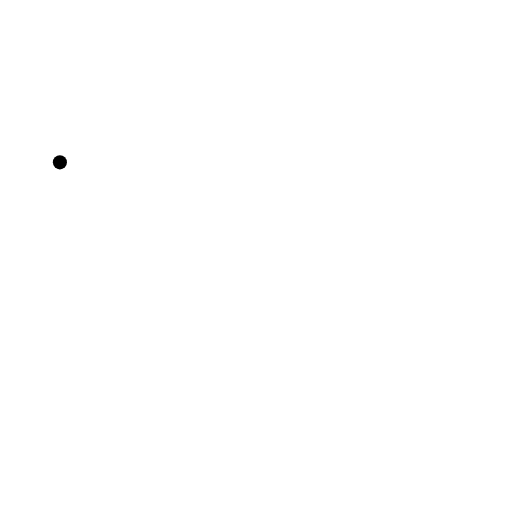
t = 0.00 s
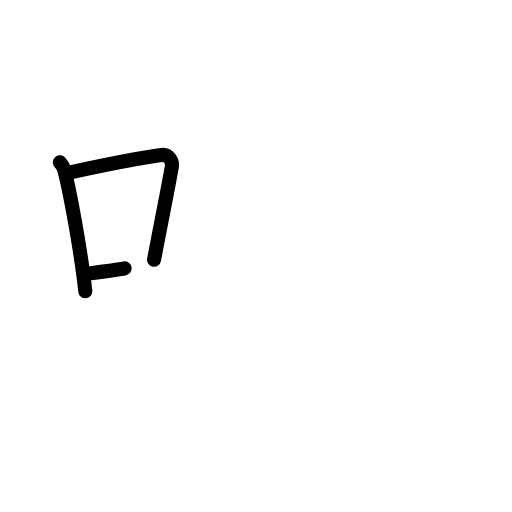
t = 2.50 s
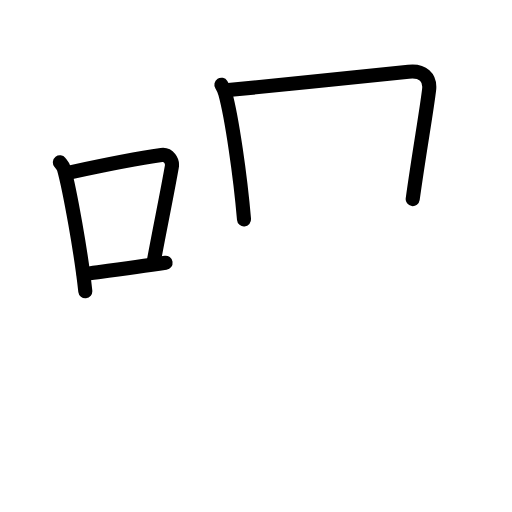
t = 4.83 s
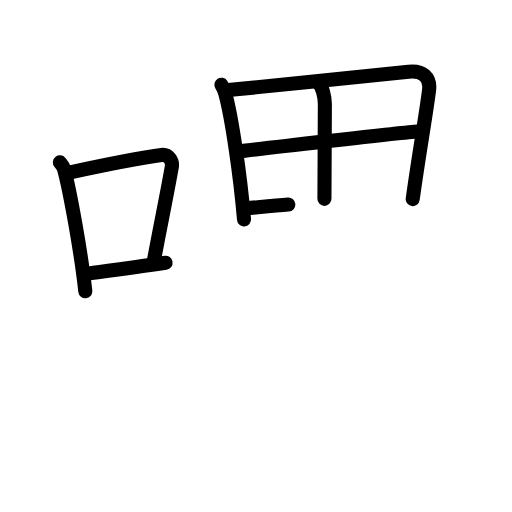
t = 7.25 s
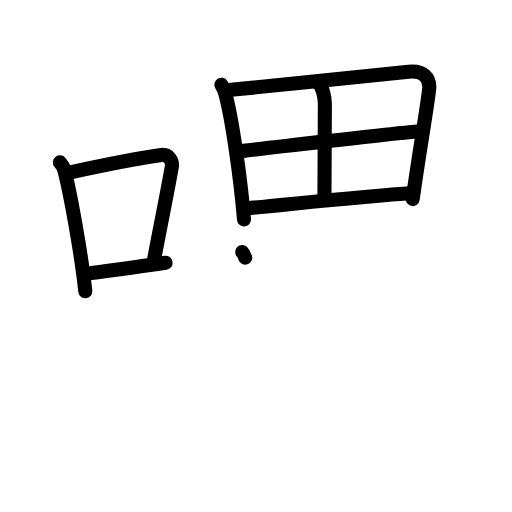
t = 8.25 s
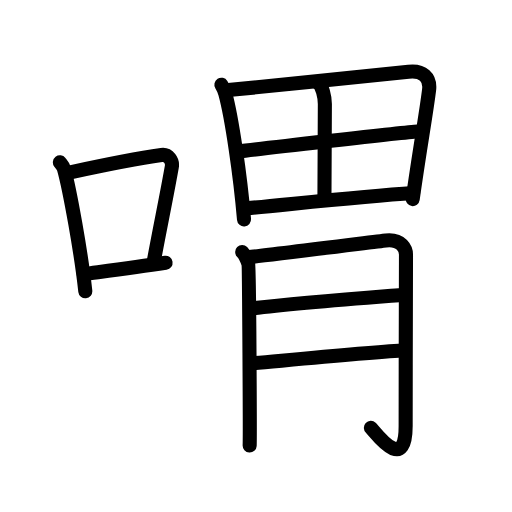
t = 12.00 s

The animated SVG that drew these frames (rendered in a browser with its animation timeline set to each time). Animation: 34 SMIL elements (animate=34); one cycle of 12.00 s.

<?xml version="1.0" encoding="UTF-8"?>
<!--
AniKanjiVG is licensed by CC-BY-SA Paul C. Sommerhoff (https://bitbucket.org/sommerhoff/anikanjivg).
AniKanjiVG uses KanjiVG which is licensed by CC-BY-SA Ulrich Apel (http://kanjivg.tagaini.net).
See also http://creativecommons.org/licenses/by-sa/3.0/
-->
<svg xmlns:kvg='http://kanjivg.tagaini.net' xmlns='http://www.w3.org/2000/svg' width='109' height='109' viewBox='0 0 109 109' style='fill:none;stroke:#000000;stroke-width:3;stroke-linecap:round;stroke-linejoin:round;' id="kvg:kanji_0559f"><g id="kvg:0559f" kvg:element="喟"><g id="kvg:0559f-g1" kvg:element="口" kvg:position="left" kvg:radical="general"><path id="kvg:0559f-s1" kvg:type="㇑" d="M12.75,34.56c0.35,0.45,0.72,0.82,0.87,1.38c1.23,4.42,3.7,18.12,4.54,26.06"><animate attributeName="d" begin="0.0s" dur="0.5s" from="M12.75,34.56C12.75,34.56,12.75,34.56,12.75,34.56" to="M12.75,34.56c0.35,0.45,0.72,0.82,0.87,1.38" />
<animate attributeName="d" begin="0.5s" dur="0.5s" from="M12.75,34.56c0.35,0.45,0.72,0.82,0.87,1.38c0,0,0,0,0,0,0" to="M12.75,34.56c0.35,0.45,0.72,0.82,0.87,1.38c1.23,4.42,3.7,18.12,4.54,26.06" />
</path>
<path id="kvg:0559f-s2" kvg:type="㇕b" d="M14.96,36.68c8.94-1.94,15.27-3.11,19.41-3.69c1.52-0.21,2.43,1.26,2.21,2.51c-0.9,5.17-2.45,12.65-3.78,19.8"><animate attributeName="d" begin="1.0s" dur="0.3333333333333333s" from="M14.96,36.68C14.96,36.68,14.96,36.68,14.96,36.68" to="M14.96,36.68c8.94-1.94,15.27-3.11,19.41-3.69" />
<animate attributeName="d" begin="1.3333333333333333s" dur="0.3333333333333333s" from="M14.96,36.68c8.94-1.94,15.27-3.11,19.41-3.69c0,0,0,0,0,0,0" to="M14.96,36.68c8.94-1.94,15.27-3.11,19.41-3.69c1.52-0.21,2.43,1.26,2.21,2.51" />
<animate attributeName="d" begin="1.6666666666666665s" dur="0.3333333333333333s" from="M14.96,36.68c8.94-1.94,15.27-3.11,19.41-3.69c1.52-0.21,2.43,1.26,2.21,2.51c0,0,0,0,0,0,0" to="M14.96,36.68c8.94-1.94,15.27-3.11,19.41-3.69c1.52-0.21,2.43,1.26,2.21,2.51c-0.9,5.17-2.45,12.65-3.78,19.8" />
<animate attributeName="d" begin="0s" dur="1.0s" from="M-100,-100" to="M-100,-100" />
</path>
<path id="kvg:0559f-s3" kvg:type="㇐b" d="M17.82,58.36c4.87-0.66,10.75-1.42,17.43-2.43"><animate attributeName="d" begin="2.0s" dur="1.0s" from="M17.82,58.36C17.82,58.36,17.82,58.36,17.82,58.36" to="M17.82,58.36c4.87-0.66,10.75-1.42,17.43-2.43" />
<animate attributeName="d" begin="0s" dur="2.0s" from="M-100,-100" to="M-100,-100" />
</path>
</g>
<g id="kvg:0559f-g2" kvg:element="胃" kvg:position="right"><g id="kvg:0559f-g3" kvg:element="田" kvg:position="top"><path id="kvg:0559f-s4" kvg:type="㇑" d="M47.13,18.03c0.31,0.49,0.68,1.31,0.84,1.92c1.38,5.06,3.17,17.33,3.98,26.75"><animate attributeName="d" begin="3.0s" dur="0.5s" from="M47.13,18.03C47.13,18.03,47.13,18.03,47.13,18.03" to="M47.13,18.03c0.31,0.49,0.68,1.31,0.84,1.92" />
<animate attributeName="d" begin="3.5s" dur="0.5s" from="M47.13,18.03c0.31,0.49,0.68,1.31,0.84,1.92c0,0,0,0,0,0,0" to="M47.13,18.03c0.31,0.49,0.68,1.31,0.84,1.92c1.38,5.06,3.17,17.33,3.98,26.75" />
<animate attributeName="d" begin="0s" dur="3.0s" from="M-100,-100" to="M-100,-100" />
</path>
<path id="kvg:0559f-s5" kvg:type="㇕a" d="M48.6,19.18c10.98-1.11,30.17-2.96,38.37-3.91c3.01-0.35,4.71,1.18,4.38,3.88c-0.62,5.07-2,12.62-3.49,23.24"><animate attributeName="d" begin="4.0s" dur="0.3333333333333333s" from="M48.6,19.18C48.6,19.18,48.6,19.18,48.6,19.18" to="M48.6,19.18c10.98-1.11,30.17-2.96,38.37-3.91" />
<animate attributeName="d" begin="4.333333333333333s" dur="0.3333333333333333s" from="M48.6,19.18c10.98-1.11,30.17-2.96,38.37-3.91c0,0,0,0,0,0,0" to="M48.6,19.18c10.98-1.11,30.17-2.96,38.37-3.91c3.01-0.35,4.71,1.18,4.38,3.88" />
<animate attributeName="d" begin="4.666666666666667s" dur="0.3333333333333333s" from="M48.6,19.18c10.98-1.11,30.17-2.96,38.37-3.91c3.01-0.35,4.71,1.18,4.38,3.88c0,0,0,0,0,0,0" to="M48.6,19.18c10.98-1.11,30.17-2.96,38.37-3.91c3.01-0.35,4.71,1.18,4.38,3.88c-0.62,5.07-2,12.62-3.49,23.24" />
<animate attributeName="d" begin="0s" dur="4.0s" from="M-100,-100" to="M-100,-100" />
</path>
<path id="kvg:0559f-s6" kvg:type="㇑a" d="M67.97,17.94c0.56,0.4,1.19,2.52,1.19,4.21c0,7.71-0.09,12.06-0.09,20.18"><animate attributeName="d" begin="5.0s" dur="0.5s" from="M67.97,17.94C67.97,17.94,67.97,17.94,67.97,17.94" to="M67.97,17.94c0.56,0.4,1.19,2.52,1.19,4.21" />
<animate attributeName="d" begin="5.5s" dur="0.5s" from="M67.97,17.94c0.56,0.4,1.19,2.52,1.19,4.21c0,0,0,0,0,0,0" to="M67.97,17.94c0.56,0.4,1.19,2.52,1.19,4.21c0,7.71-0.09,12.06-0.09,20.18" />
<animate attributeName="d" begin="0s" dur="5.0s" from="M-100,-100" to="M-100,-100" />
</path>
<path id="kvg:0559f-s7" kvg:type="㇐a" d="M50.56,32.27c3.58-0.44,35.37-4.12,38.33-4.28"><animate attributeName="d" begin="6.0s" dur="1.0s" from="M50.56,32.27C50.56,32.27,50.56,32.27,50.56,32.27" to="M50.56,32.27c3.58-0.44,35.37-4.12,38.33-4.28" />
<animate attributeName="d" begin="0s" dur="6.0s" from="M-100,-100" to="M-100,-100" />
</path>
<path id="kvg:0559f-s8" kvg:type="㇐a" d="M52.53,44.35c9.19-0.85,24.5-2.52,35.42-3.25"><animate attributeName="d" begin="7.0s" dur="1.0s" from="M52.53,44.35C52.53,44.35,52.53,44.35,52.53,44.35" to="M52.53,44.35c9.19-0.85,24.5-2.52,35.42-3.25" />
<animate attributeName="d" begin="0s" dur="7.0s" from="M-100,-100" to="M-100,-100" />
</path>
</g>
<g id="kvg:0559f-g4" kvg:element="月" kvg:position="bottom"><path id="kvg:0559f-s9" kvg:type="㇒" d="M51.56,53.66c0.64,0.63,1.07,1.76,1.29,2.4c0.22,0.64,0.38,37.34,0.3,38.79"><animate attributeName="d" begin="8.0s" dur="0.5s" from="M51.56,53.66C51.56,53.66,51.56,53.66,51.56,53.66" to="M51.56,53.66c0.64,0.63,1.07,1.76,1.29,2.4" />
<animate attributeName="d" begin="8.5s" dur="0.5s" from="M51.56,53.66c0.64,0.63,1.07,1.76,1.29,2.4c0,0,0,0,0,0,0" to="M51.56,53.66c0.64,0.63,1.07,1.76,1.29,2.4c0.22,0.64,0.38,37.34,0.3,38.79" />
<animate attributeName="d" begin="0s" dur="8.0s" from="M-100,-100" to="M-100,-100" />
</path>
<path id="kvg:0559f-s10" kvg:type="㇆a" d="M52.86,54.75c2.57-0.21,27.37-3.33,29.28-3.55c3.42-0.38,4.29,1.9,4.29,2.99c0,2.44-0.07,23.42-0.07,36.48c0,10.47-6.54,1.21-7.4,0.42"><animate attributeName="d" begin="9.0s" dur="0.25s" from="M52.86,54.75C52.86,54.75,52.86,54.75,52.86,54.75" to="M52.86,54.75c2.57-0.21,27.37-3.33,29.28-3.55" />
<animate attributeName="d" begin="9.25s" dur="0.25s" from="M52.86,54.75c2.57-0.21,27.37-3.33,29.28-3.55c0,0,0,0,0,0,0" to="M52.86,54.75c2.57-0.21,27.37-3.33,29.28-3.55c3.42-0.38,4.29,1.9,4.29,2.99" />
<animate attributeName="d" begin="9.5s" dur="0.25s" from="M52.86,54.75c2.57-0.21,27.37-3.33,29.28-3.55c3.42-0.38,4.29,1.9,4.29,2.99c0,0,0,0,0,0,0" to="M52.86,54.75c2.57-0.21,27.37-3.33,29.28-3.55c3.42-0.38,4.29,1.9,4.29,2.99c0,2.44-0.07,23.42-0.07,36.48" />
<animate attributeName="d" begin="9.75s" dur="0.25s" from="M52.86,54.75c2.57-0.21,27.37-3.33,29.28-3.55c3.42-0.38,4.29,1.9,4.29,2.99c0,2.44-0.07,23.42-0.07,36.48c0,0,0,0,0,0,0" to="M52.86,54.75c2.57-0.21,27.37-3.33,29.28-3.55c3.42-0.38,4.29,1.9,4.29,2.99c0,2.44-0.07,23.42-0.07,36.48c0,10.47-6.54,1.21-7.4,0.42" />
<animate attributeName="d" begin="0s" dur="9.0s" from="M-100,-100" to="M-100,-100" />
</path>
<path id="kvg:0559f-s11" kvg:type="㇐a" d="M53.63,65.66c8.76-1.12,24.71-2.32,32.4-2.93"><animate attributeName="d" begin="10.0s" dur="1.0s" from="M53.63,65.66C53.63,65.66,53.63,65.66,53.63,65.66" to="M53.63,65.66c8.76-1.12,24.71-2.32,32.4-2.93" />
<animate attributeName="d" begin="0s" dur="10.0s" from="M-100,-100" to="M-100,-100" />
</path>
<path id="kvg:0559f-s12" kvg:type="㇐a" d="M53.24,77.39c6.84-0.6,24.5-2.31,32.42-2.77"><animate attributeName="d" begin="11.0s" dur="1.0s" from="M53.24,77.39C53.24,77.39,53.24,77.39,53.24,77.39" to="M53.24,77.39c6.84-0.6,24.5-2.31,32.42-2.77" />
<animate attributeName="d" begin="0s" dur="11.0s" from="M-100,-100" to="M-100,-100" />
</path>
</g>
</g>
</g>
</svg>
